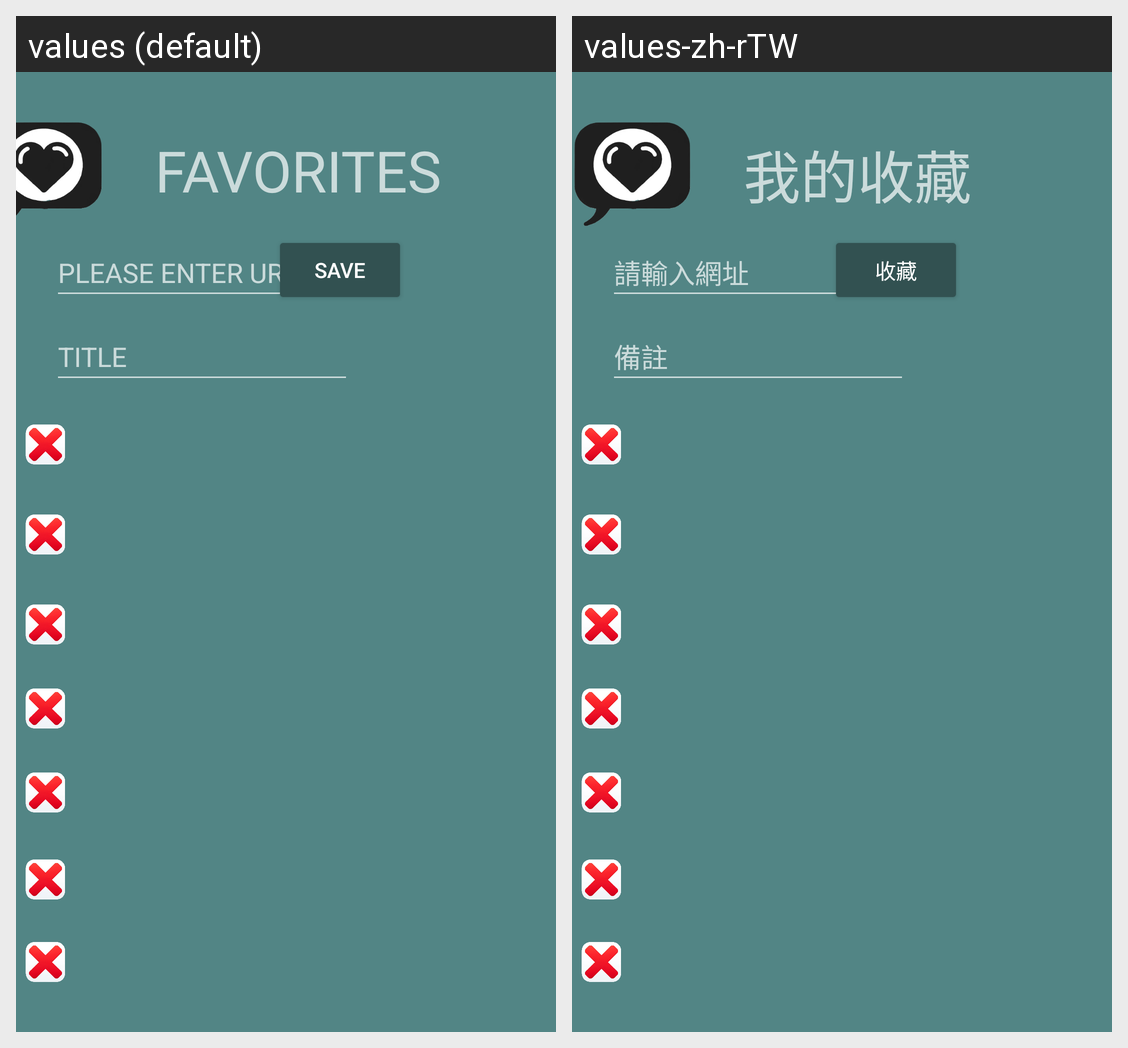

This grid shows one Android layout under two languages. Give, for every string resource on the screen, its name, the default text and each shown locale's text.
Android screen res/layout/fragment_mycollect.xml rendered under 2 locales, left to right: values (default), values-zh-rTW. Device: Nexus 5 (rendered at 1080×1920; each locale shown at half size, 540×960, under a caption strip naming it); theme Theme.Design.NoActionBar.
Strings drawn on this screen, with the default value and each locale's value (text and hints the layout hard-codes, and strings that could not be matched under every locale, appear in the picture but are not listed):

FAVORITES
  values: FAVORITES
  values-zh-rTW: 我的收藏

PLEASE_ENTER_URL
  values: PLEASE ENTER URL
  values-zh-rTW: 請輸入網址

Save
  values: SAVE
  values-zh-rTW: 收藏
